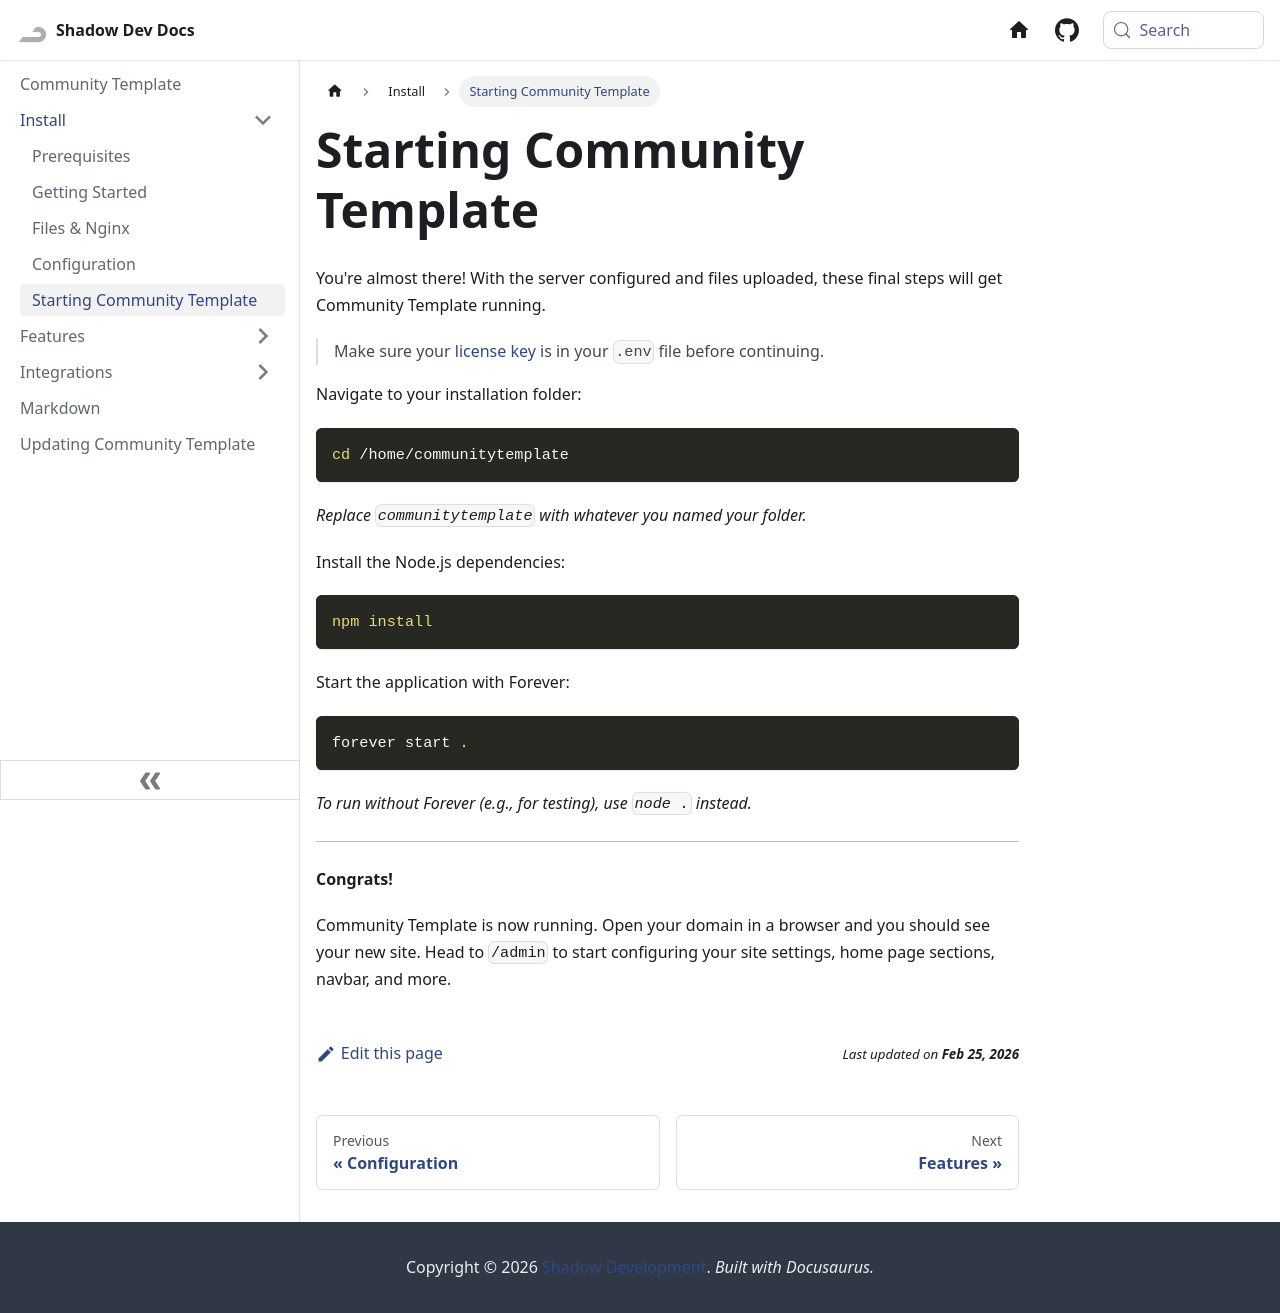

repository: Shadow-Develops/docusaurus · page: communityTemplate/install/starting.html · generator: docusaurus

---
sidebar_position: 5
---

# Starting Community Template

You're almost there! With the server configured and files uploaded, these final steps will get Community Template running.

> Make sure your [license key](https://shadowdevs.com/license) is in your `.env` file before continuing.

Navigate to your installation folder:

```bash
cd /home/communitytemplate
```

_Replace `communitytemplate` with whatever you named your folder._

Install the Node.js dependencies:

```bash
npm install
```

Start the application with Forever:

```bash
forever start .
```

_To run without Forever (e.g., for testing), use `node .` instead._

---

**Congrats!**

Community Template is now running. Open your domain in a browser and you should see your new site. Head to `/admin` to start configuring your site settings, home page sections, navbar, and more.
